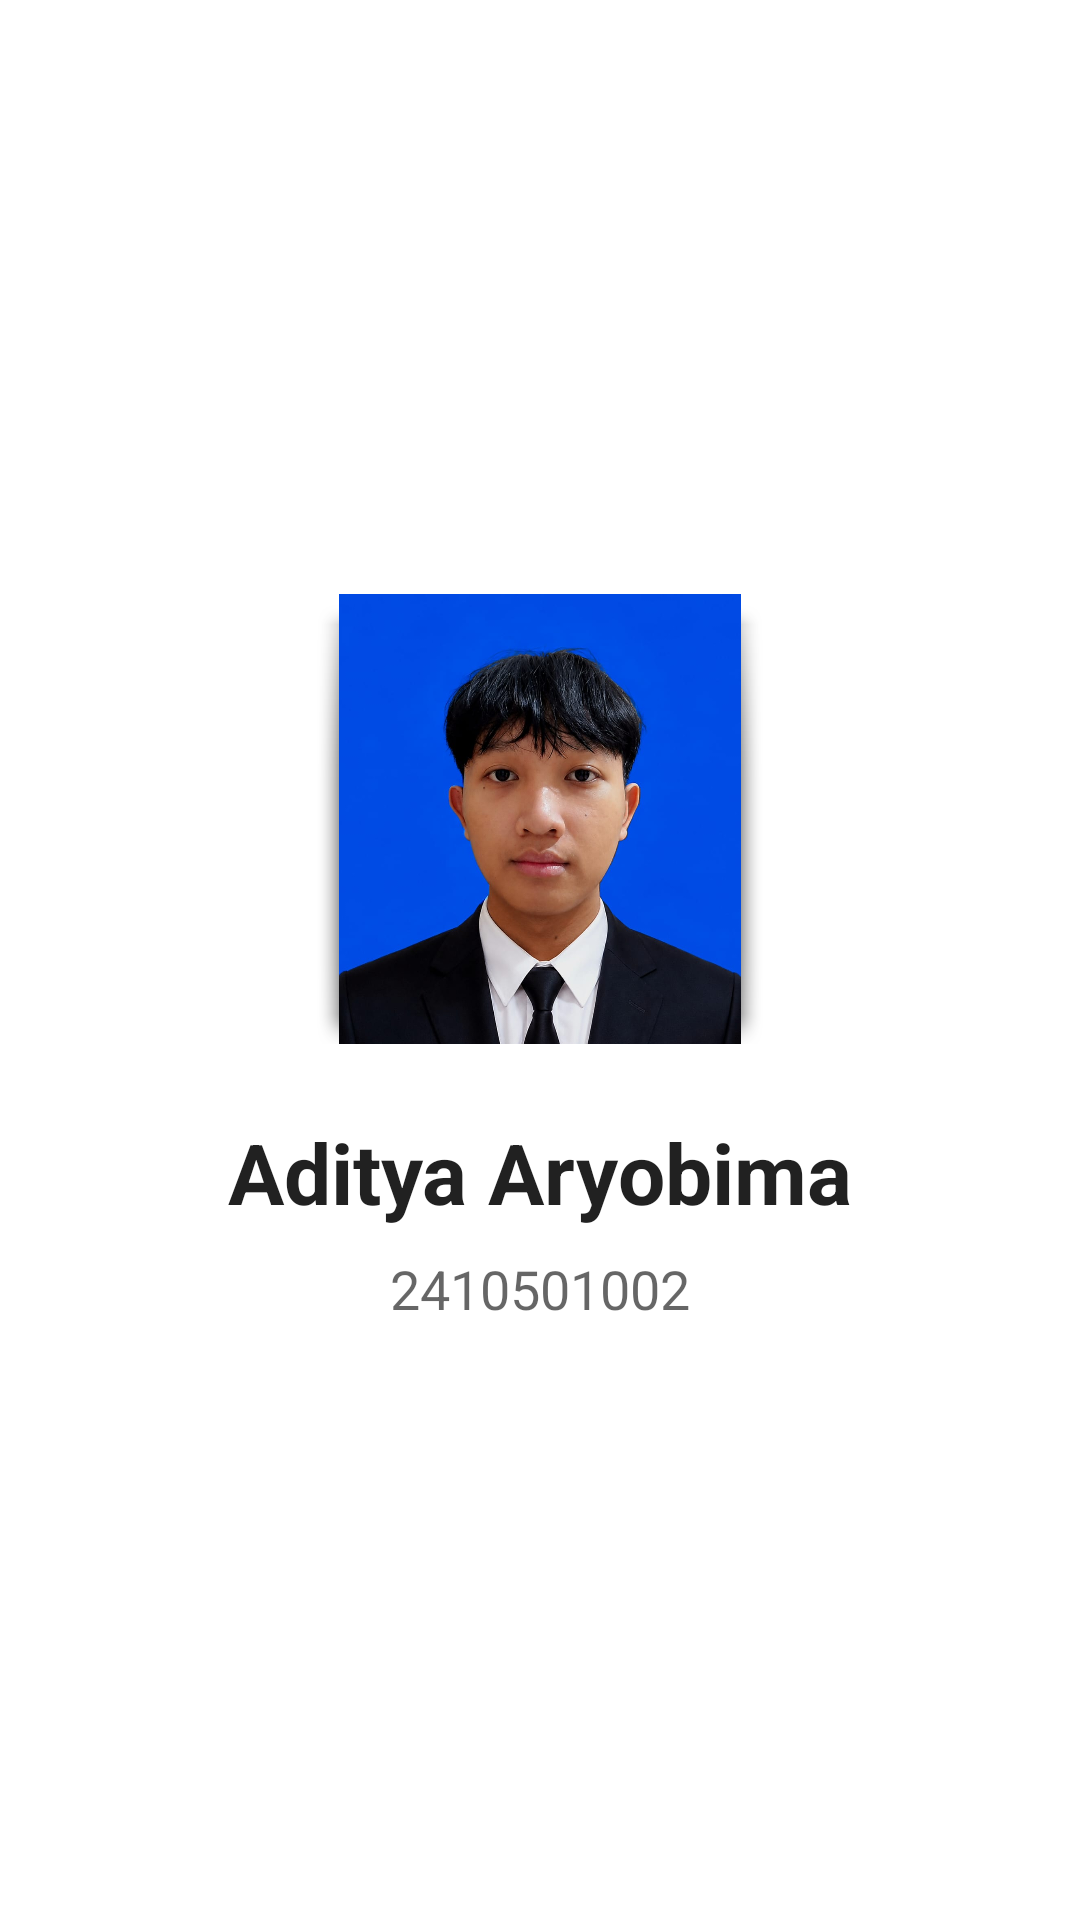

Layout XML and referenced resources for this Android screen:
<!-- AndroidManifest.xml: application theme Theme.UAS_MobilePrograming -->
<!-- res/layout/fragment_profile.xml -->
<?xml version="1.0" encoding="utf-8"?>
<LinearLayout xmlns:android="http://schemas.android.com/apk/res/android"
    android:layout_width="match_parent"
    android:layout_height="match_parent"
    android:orientation="vertical"
    android:gravity="center"
    android:background="?attr/colorSurface"
    android:padding="24dp">

    <ImageView
        android:layout_width="150dp"
        android:layout_height="150dp"
        android:src="@drawable/profil"
        android:scaleType="centerCrop"
        android:background="@android:drawable/dialog_holo_light_frame" />

    <TextView
        android:layout_width="wrap_content"
        android:layout_height="wrap_content"
        android:layout_marginTop="24dp"
        android:text="Aditya Aryobima"
        android:textSize="28sp"
        android:textStyle="bold"
        android:textColor="?android:attr/textColorPrimary" />

    <TextView
        android:layout_width="wrap_content"
        android:layout_height="wrap_content"
        android:layout_marginTop="8dp"
        android:text="2410501002"
        android:textSize="18sp"
        android:textAlignment="center"
        android:textColor="?android:attr/textColorSecondary" />
</LinearLayout>
<!-- resources referenced by this layout -->
<resources>
  <!-- drawable profil: jpeg bitmap (drawable, 66064 bytes) -->
  <style name="Theme.UAS_MobilePrograming" parent="Base.Theme.UAS_MobilePrograming" />
  <style name="Base.Theme.UAS_MobilePrograming" parent="Theme.MaterialComponents.DayNight.NoActionBar">
          <item name="colorPrimary">#1D1D1F</item>
          <item name="colorPrimaryVariant">#000000</item>
          <item name="colorOnPrimary">#FFFFFF</item>
          <item name="android:colorBackground">#F5F5F7</item>
          <item name="colorSurface">#FFFFFF</item>
          <item name="android:statusBarColor">#FFFFFF</item>
          <item name="android:windowLightStatusBar">true</item>
      </style>
</resources>
